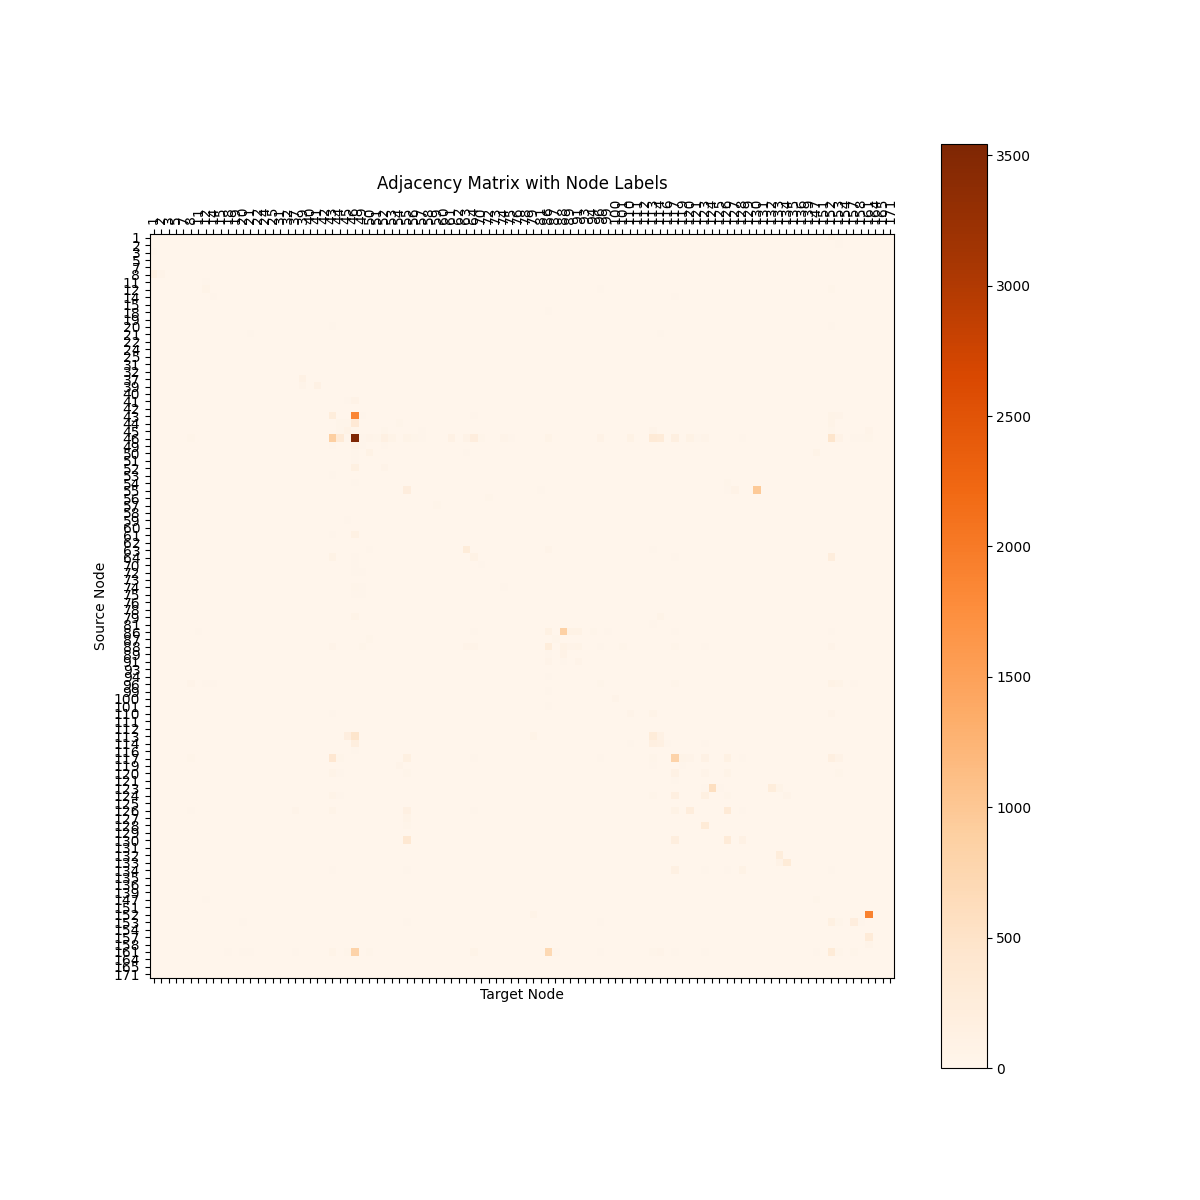

Source data for this figure (header and first rows):
, 1, 2, 3, 5, 7, 8, 11, 12, 14, 15, 18, 19, 20, 21, 22, 24, 25, 31, 32, 37, 39, 40, 41
1, 0, 0, 9, 0, 0, 10, 0, 0, 0, 0, 0, 0, 0, 0, 0, 0, 0, 0, 0, 0, 0, 0, 0
2, 0, 0, 0, 0, 0, 6, 0, 0, 0, 0, 0, 0, 0, 0, 0, 0, 0, 7, 0, 0, 0, 0, 0
3, 15, 5, 0, 0, 0, 0, 0, 0, 0, 0, 0, 0, 0, 0, 0, 0, 0, 0, 0, 0, 0, 0, 0
5, 0, 0, 0, 3, 0, 0, 0, 0, 0, 0, 0, 0, 0, 0, 0, 0, 0, 0, 0, 0, 0, 0, 0
7, 0, 0, 0, 3, 0, 0, 0, 0, 0, 0, 0, 0, 0, 0, 0, 0, 0, 0, 0, 0, 0, 0, 0
8, 141, 44, 4, 0, 3, 0, 0, 0, 0, 0, 0, 0, 0, 0, 0, 13, 0, 0, 0, 0, 0, 0, 0
11, 0, 0, 0, 0, 0, 0, 5, 24, 0, 0, 0, 0, 0, 0, 0, 0, 0, 0, 0, 0, 0, 0, 0
12, 0, 0, 0, 0, 0, 0, 0, 64, 0, 0, 0, 7, 0, 0, 0, 0, 0, 0, 0, 0, 0, 0, 0
14, 0, 0, 0, 0, 0, 7, 0, 0, 19, 0, 0, 0, 4, 0, 0, 0, 0, 0, 0, 0, 0, 0, 0
15, 0, 0, 0, 0, 0, 0, 0, 0, 0, 8, 0, 0, 1, 0, 0, 0, 0, 0, 0, 0, 0, 0, 0
18, 0, 0, 0, 0, 0, 1, 0, 0, 0, 0, 0, 0, 0, 0, 0, 0, 0, 0, 0, 0, 0, 0, 0
19, 0, 0, 0, 0, 0, 0, 0, 1, 0, 0, 0, 2, 0, 0, 0, 0, 0, 0, 0, 0, 0, 0, 0
20, 0, 0, 0, 0, 0, 0, 0, 3, 0, 0, 0, 0, 13, 2, 0, 0, 0, 0, 0, 0, 0, 0, 0
21, 0, 0, 0, 0, 0, 0, 0, 0, 0, 0, 0, 0, 0, 20, 1, 0, 0, 6, 0, 0, 0, 0, 0
22, 0, 0, 0, 0, 0, 0, 0, 0, 1, 0, 0, 0, 0, 0, 0, 0, 0, 0, 0, 0, 0, 0, 0
24, 13, 0, 0, 0, 0, 0, 0, 0, 0, 0, 0, 0, 0, 0, 0, 0, 0, 0, 0, 0, 0, 0, 0
25, 0, 0, 0, 0, 0, 0, 0, 0, 0, 0, 0, 0, 0, 0, 0, 0, 3, 0, 0, 0, 0, 0, 0
31, 0, 0, 0, 0, 0, 0, 0, 0, 0, 0, 0, 0, 0, 13, 0, 0, 0, 0, 0, 0, 0, 0, 0
32, 0, 0, 0, 0, 0, 0, 0, 0, 0, 0, 0, 0, 0, 0, 0, 0, 0, 0, 0, 0, 0, 0, 0
37, 0, 0, 0, 0, 0, 0, 0, 0, 0, 0, 0, 0, 0, 0, 0, 0, 0, 0, 0, 0, 110, 0, 2
39, 0, 0, 0, 0, 0, 0, 0, 0, 0, 0, 0, 0, 0, 0, 0, 0, 0, 0, 0, 0, 53, 0, 110
40, 0, 0, 0, 0, 0, 0, 0, 0, 0, 0, 0, 0, 0, 0, 0, 0, 0, 0, 0, 0, 0, 0, 0
41, 0, 0, 0, 0, 0, 0, 0, 0, 0, 0, 0, 0, 0, 0, 0, 0, 0, 0, 0, 0, 0, 0, 0
42, 0, 0, 0, 0, 0, 0, 0, 0, 0, 0, 0, 0, 0, 0, 0, 0, 0, 0, 0, 0, 0, 0, 0
43, 0, 0, 2, 0, 0, 1, 0, 0, 0, 0, 0, 0, 0, 0, 0, 0, 0, 0, 0, 4, 0, 0, 0
44, 0, 0, 0, 0, 0, 3, 0, 0, 0, 0, 0, 0, 0, 0, 0, 0, 0, 0, 0, 0, 0, 0, 0
45, 0, 0, 0, 0, 0, 0, 0, 0, 0, 0, 0, 0, 0, 0, 0, 0, 0, 0, 0, 0, 0, 0, 0
46, 0, 0, 2, 0, 0, 28, 0, 10, 1, 0, 8, 0, 6, 4, 0, 0, 2, 0, 0, 6, 0, 2, 0
49, 0, 0, 0, 0, 0, 0, 0, 0, 0, 0, 0, 0, 0, 0, 0, 0, 0, 0, 0, 0, 0, 0, 0
50, 0, 0, 0, 0, 0, 0, 7, 2, 0, 0, 2, 0, 0, 0, 0, 0, 0, 0, 0, 1, 0, 0, 0
51, 0, 0, 0, 0, 0, 0, 0, 0, 0, 0, 0, 0, 0, 0, 0, 0, 0, 0, 0, 0, 0, 0, 0
52, 0, 0, 0, 0, 0, 0, 0, 0, 0, 0, 0, 0, 0, 0, 0, 0, 0, 0, 0, 1, 0, 0, 0
53, 0, 0, 0, 0, 0, 0, 0, 0, 0, 0, 0, 0, 0, 0, 0, 0, 0, 0, 0, 0, 0, 0, 0
54, 0, 0, 0, 0, 0, 0, 0, 0, 0, 0, 0, 0, 0, 0, 0, 0, 0, 0, 0, 0, 0, 0, 0
55, 0, 0, 0, 0, 0, 6, 0, 0, 0, 0, 0, 0, 0, 0, 0, 0, 0, 0, 0, 0, 0, 0, 0
56, 0, 0, 0, 0, 0, 5, 0, 0, 0, 0, 0, 0, 0, 0, 0, 0, 0, 0, 0, 0, 0, 0, 0
57, 0, 0, 0, 0, 0, 0, 0, 0, 0, 0, 0, 0, 0, 0, 0, 0, 0, 0, 0, 0, 0, 0, 0
58, 0, 0, 0, 0, 0, 0, 0, 0, 0, 0, 0, 0, 0, 0, 0, 0, 0, 0, 0, 0, 0, 0, 0
59, 0, 0, 0, 0, 0, 0, 0, 0, 0, 0, 0, 0, 0, 0, 0, 0, 0, 0, 0, 0, 0, 0, 0
60, 0, 0, 0, 0, 0, 0, 0, 0, 0, 0, 0, 0, 0, 0, 0, 0, 0, 0, 0, 0, 0, 0, 0
61, 0, 0, 0, 0, 0, 0, 0, 0, 0, 0, 0, 0, 0, 0, 0, 0, 0, 0, 0, 0, 0, 0, 0
62, 0, 0, 0, 0, 0, 0, 0, 0, 0, 0, 0, 0, 0, 0, 0, 0, 0, 0, 0, 0, 0, 0, 0
63, 0, 0, 0, 0, 0, 4, 0, 2, 1, 0, 0, 0, 0, 10, 1, 0, 0, 0, 0, 0, 0, 0, 0
64, 0, 0, 0, 0, 0, 0, 0, 0, 0, 0, 0, 0, 1, 0, 0, 0, 0, 0, 0, 12, 0, 0, 0
70, 0, 0, 0, 0, 0, 0, 0, 0, 0, 0, 0, 0, 0, 0, 0, 0, 0, 0, 0, 0, 0, 0, 0
72, 0, 0, 0, 0, 0, 0, 0, 0, 0, 0, 0, 0, 0, 0, 0, 0, 0, 0, 0, 0, 0, 0, 0
73, 0, 0, 0, 0, 0, 0, 0, 0, 0, 0, 0, 0, 0, 0, 0, 0, 0, 0, 0, 0, 0, 0, 0
74, 0, 0, 0, 0, 0, 0, 0, 0, 0, 0, 0, 0, 0, 0, 0, 0, 0, 0, 0, 0, 0, 0, 0
75, 0, 0, 0, 0, 0, 0, 0, 0, 0, 0, 0, 0, 0, 0, 0, 0, 0, 0, 0, 0, 0, 0, 0
76, 0, 0, 0, 0, 0, 0, 0, 0, 0, 0, 0, 0, 0, 0, 0, 0, 0, 0, 0, 0, 0, 0, 0
78, 0, 0, 0, 0, 0, 0, 0, 0, 0, 0, 0, 0, 0, 0, 0, 0, 0, 0, 0, 0, 0, 0, 0
79, 0, 0, 0, 0, 0, 0, 0, 0, 0, 0, 0, 0, 0, 0, 0, 0, 0, 0, 0, 0, 0, 0, 0
81, 0, 0, 0, 0, 0, 0, 0, 0, 0, 0, 0, 0, 0, 0, 0, 0, 0, 0, 0, 0, 0, 0, 0
86, 0, 0, 0, 0, 0, 4, 15, 4, 0, 1, 2, 2, 0, 2, 0, 0, 0, 0, 0, 4, 0, 0, 0
87, 0, 0, 0, 0, 0, 0, 0, 0, 0, 0, 0, 0, 0, 0, 0, 0, 0, 0, 0, 0, 0, 0, 0
88, 0, 0, 0, 0, 0, 3, 0, 0, 6, 0, 5, 0, 0, 0, 0, 0, 0, 0, 0, 0, 0, 0, 0
89, 0, 0, 0, 0, 0, 0, 0, 0, 0, 0, 0, 0, 0, 0, 0, 0, 0, 0, 0, 0, 0, 0, 0
91, 0, 0, 0, 0, 0, 1, 0, 0, 1, 0, 0, 0, 0, 0, 0, 0, 0, 0, 0, 0, 0, 0, 0
93, 0, 0, 0, 0, 0, 0, 0, 0, 0, 0, 0, 0, 0, 0, 0, 0, 0, 0, 0, 0, 0, 0, 0
94, 0, 0, 0, 0, 0, 1, 0, 0, 0, 0, 0, 0, 0, 0, 0, 0, 0, 0, 0, 0, 0, 0, 0
... 40 more rows
